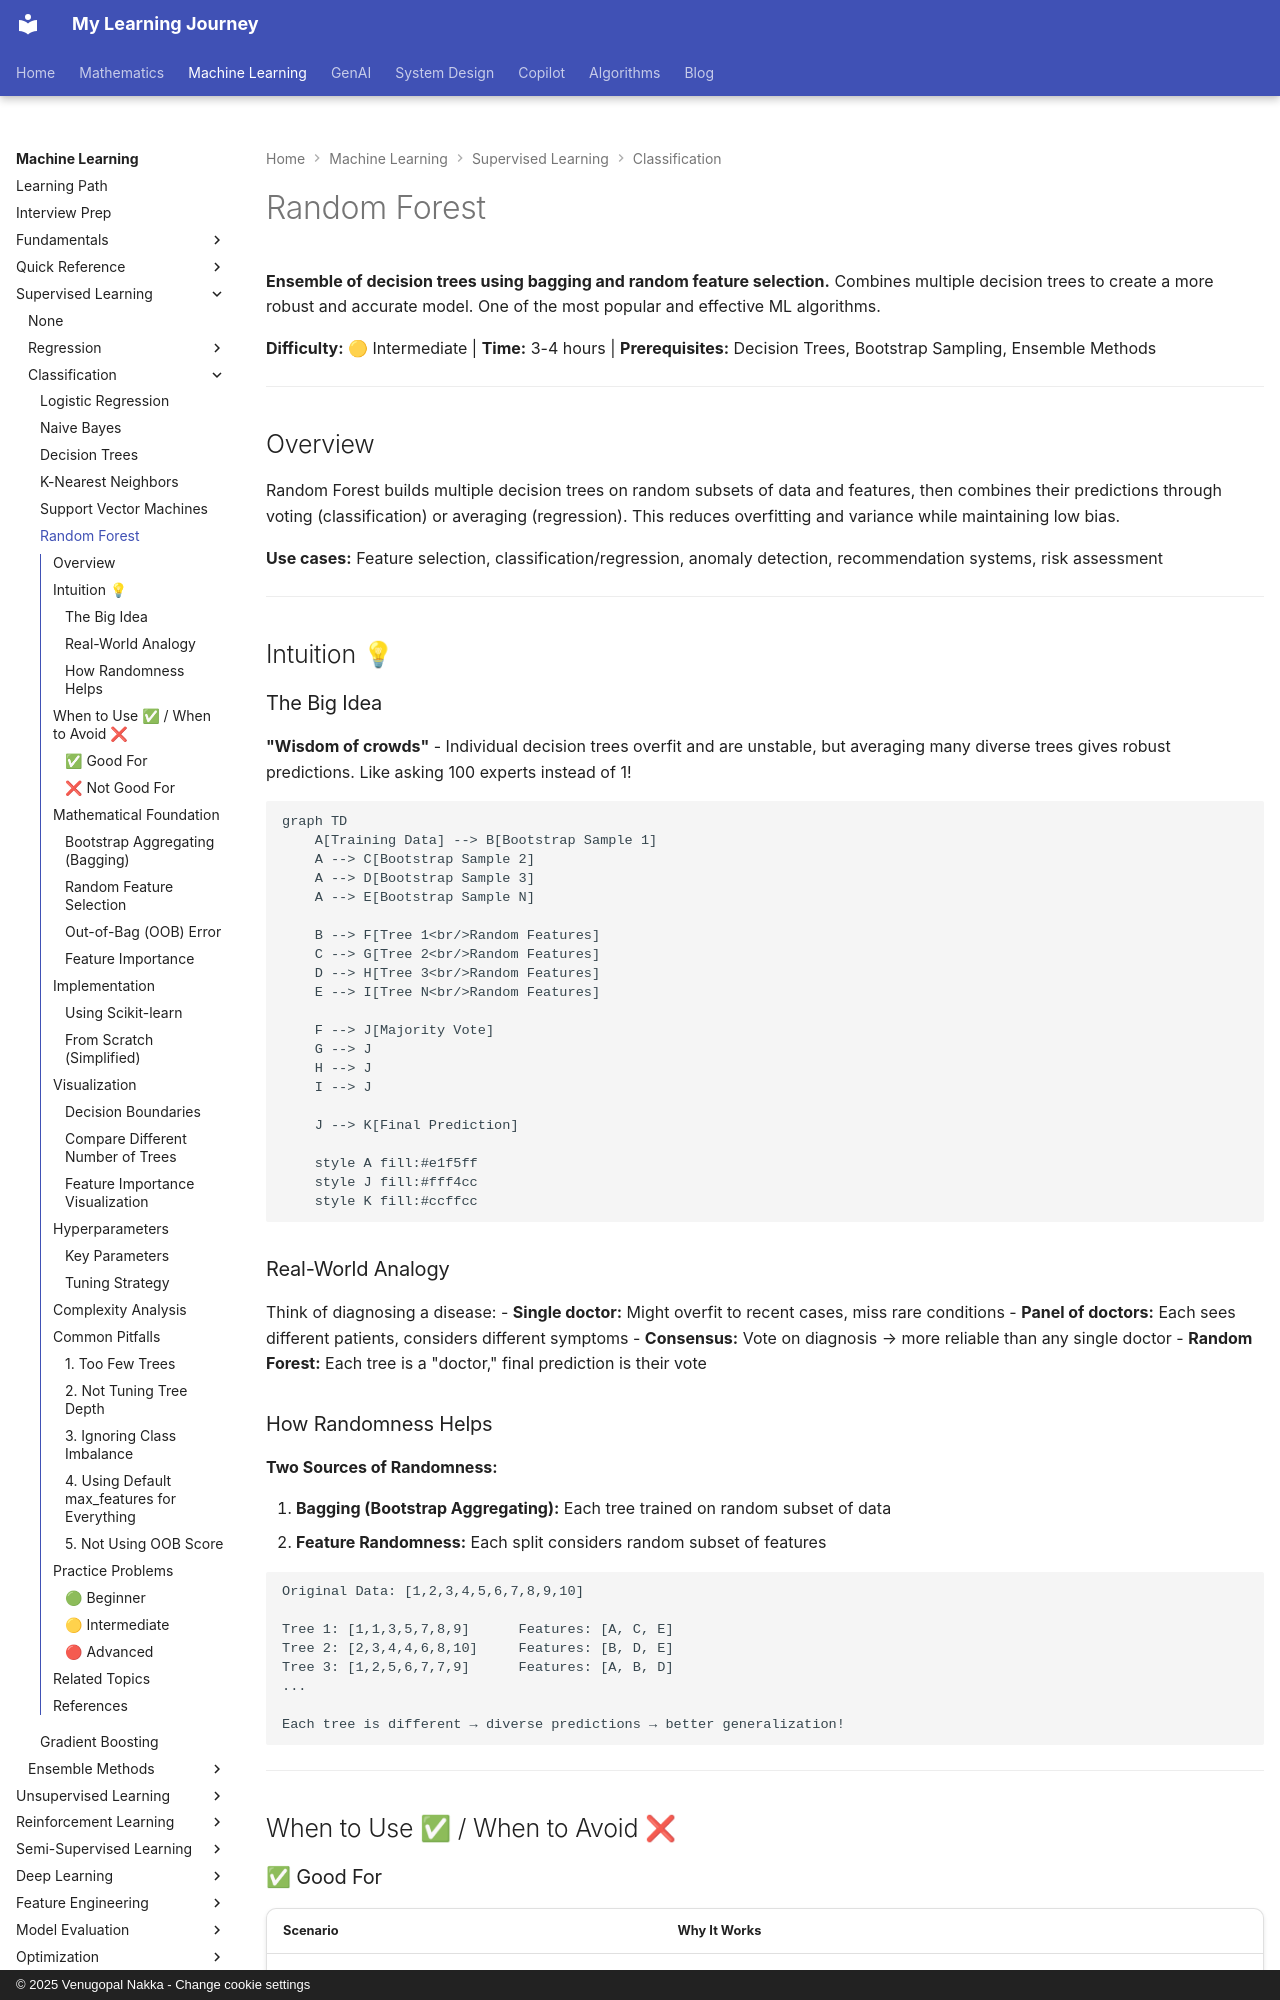

repository: nvgr-GenAI/my-learning · page: ml/supervised-learning/classification/random-forest/index.html · generator: mkdocs · copyright: © 2025 Venugopal Nakka - Change cookie settings

# Random Forest

**Ensemble of decision trees using bagging and random feature selection.** Combines multiple decision trees to create a more robust and accurate model. One of the most popular and effective ML algorithms.

**Difficulty:** 🟡 Intermediate | **Time:** 3-4 hours | **Prerequisites:** Decision Trees, Bootstrap Sampling, Ensemble Methods

---

## Overview

Random Forest builds multiple decision trees on random subsets of data and features, then combines their predictions through voting (classification) or averaging (regression). This reduces overfitting and variance while maintaining low bias.

**Use cases:** Feature selection, classification/regression, anomaly detection, recommendation systems, risk assessment

---

## Intuition 💡

### The Big Idea

**"Wisdom of crowds"** - Individual decision trees overfit and are unstable, but averaging many diverse trees gives robust predictions. Like asking 100 experts instead of 1!

```mermaid
graph TD
    A[Training Data] --> B[Bootstrap Sample 1]
    A --> C[Bootstrap Sample 2]
    A --> D[Bootstrap Sample 3]
    A --> E[Bootstrap Sample N]

    B --> F[Tree 1<br/>Random Features]
    C --> G[Tree 2<br/>Random Features]
    D --> H[Tree 3<br/>Random Features]
    E --> I[Tree N<br/>Random Features]

    F --> J[Majority Vote]
    G --> J
    H --> J
    I --> J

    J --> K[Final Prediction]

    style A fill:#e1f5ff
    style J fill:#fff4cc
    style K fill:#ccffcc
```

### Real-World Analogy

Think of diagnosing a disease:
- **Single doctor:** Might overfit to recent cases, miss rare conditions
- **Panel of doctors:** Each sees different patients, considers different symptoms
- **Consensus:** Vote on diagnosis → more reliable than any single doctor
- **Random Forest:** Each tree is a "doctor," final prediction is their vote

### How Randomness Helps

**Two Sources of Randomness:**

1. **Bagging (Bootstrap Aggregating):** Each tree trained on random subset of data
2. **Feature Randomness:** Each split considers random subset of features

```
Original Data: [1,2,3,4,5,6,7,8,9,10]

Tree 1: [1,1,3,5,7,8,9]      Features: [A, C, E]
Tree 2: [2,3,4,4,6,8,10]     Features: [B, D, E]
Tree 3: [1,2,5,6,7,7,9]      Features: [A, B, D]
...

Each tree is different → diverse predictions → better generalization!
```

---

## When to Use ✅ / When to Avoid ❌
